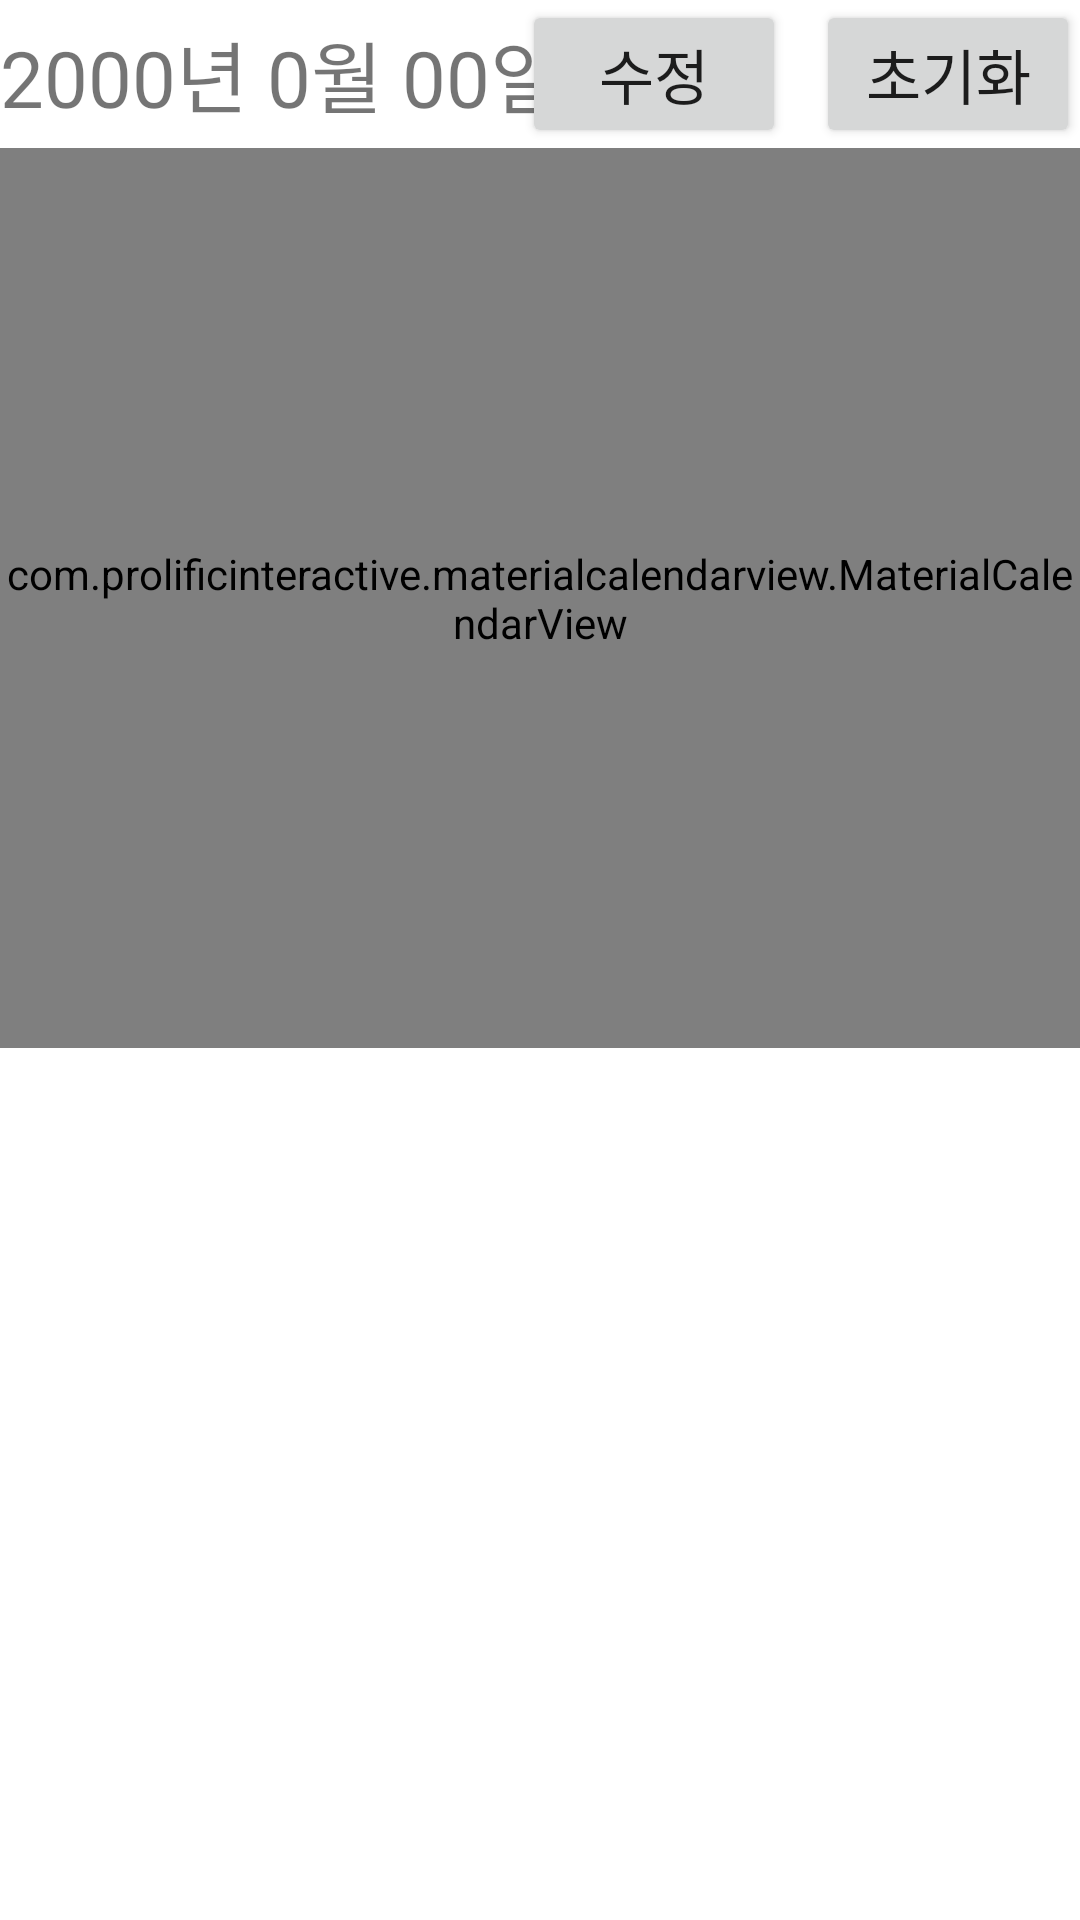

Layout XML and referenced resources for this Android screen:
<!-- AndroidManifest.xml: application theme Theme.BowlingApplication -->
<!-- res/layout/fragment_graph.xml -->
<?xml version="1.0" encoding="utf-8"?>
<FrameLayout xmlns:android="http://schemas.android.com/apk/res/android"
    xmlns:app="http://schemas.android.com/apk/res-auto"
    xmlns:tools="http://schemas.android.com/tools"
    android:id="@+id/frame_layout"
    android:layout_width="match_parent"
    android:layout_height="match_parent"
    android:layout_gravity="center"
    android:layout_margin="20dp"
    tools:context=".Fragment.GraphFragment">

    <androidx.core.widget.NestedScrollView
        android:layout_width="match_parent"
        android:layout_height="match_parent">

        <LinearLayout
            android:layout_width="match_parent"
            android:layout_height="wrap_content"
            android:orientation="vertical">

            <androidx.constraintlayout.widget.ConstraintLayout
                android:layout_width="match_parent"
                android:layout_height="wrap_content"
                android:orientation="horizontal">

                <TextView
                    android:id="@+id/today"
                    android:layout_width="wrap_content"
                    android:layout_height="wrap_content"
                    android:text="2000년 0월 00일"
                    android:textSize="26sp"
                    app:layout_constraintBottom_toBottomOf="parent"
                    app:layout_constraintLeft_toLeftOf="parent"
                    app:layout_constraintTop_toTopOf="parent" />

                <Button
                    android:id="@+id/btn_day_mod"
                    android:layout_width="wrap_content"
                    android:layout_height="wrap_content"
                    android:layout_marginHorizontal="10dp"
                    android:text="수정"
                    android:textSize="20sp"
                    app:layout_constraintBottom_toBottomOf="parent"
                    app:layout_constraintRight_toLeftOf="@id/btn_day_clear"
                    app:layout_constraintTop_toTopOf="parent" />

                <Button
                    android:id="@+id/btn_day_clear"
                    android:layout_width="wrap_content"
                    android:layout_height="wrap_content"
                    android:layout_gravity="end"
                    android:text="초기화"
                    android:textSize="20sp"
                    app:layout_constraintBottom_toBottomOf="parent"
                    app:layout_constraintRight_toRightOf="parent"
                    app:layout_constraintTop_toTopOf="parent" />

            </androidx.constraintlayout.widget.ConstraintLayout>

            <LinearLayout
                android:layout_width="match_parent"
                android:layout_height="wrap_content"
                android:orientation="horizontal"
                android:weightSum="3">

                <androidx.recyclerview.widget.RecyclerView
                    android:id="@+id/recyclerView"
                    android:layout_width="0dp"
                    android:layout_height="wrap_content"
                    android:layout_gravity="center"
                    android:layout_weight="2" />

                <com.prolificinteractive.materialcalendarview.MaterialCalendarView
                    android:id="@+id/calendarView"
                    android:layout_width="wrap_content"
                    android:layout_height="300dp"
                    android:layout_weight="1"/>

            </LinearLayout>


        </LinearLayout>

    </androidx.core.widget.NestedScrollView>


</FrameLayout>
<!-- resources referenced by this layout -->
<resources>
  <style name="Theme.BowlingApplication" parent="Theme.MaterialComponents.DayNight.NoActionBar">
          <item name="colorPrimary">#FF0000</item>
          <item name="colorPrimaryVariant">@color/black</item>
          <item name="colorOnPrimary">@color/white</item>
          
          <item name="colorSecondary">@color/teal_200</item>
          <item name="colorSecondaryVariant">@color/teal_700</item>
          <item name="colorOnSecondary">@color/black</item>
          
          <item name="android:statusBarColor">?attr/colorPrimaryVariant</item>
          
          
          <item name="android:windowFullscreen">true</item>
          <item name="android:windowContentOverlay">@null</item>
      </style>
  <color name="black">#FF000000</color>
  <color name="white">#FFFFFFFF</color>
  <color name="teal_200">#FF03DAC5</color>
  <color name="teal_700">#FF018786</color>
</resources>
